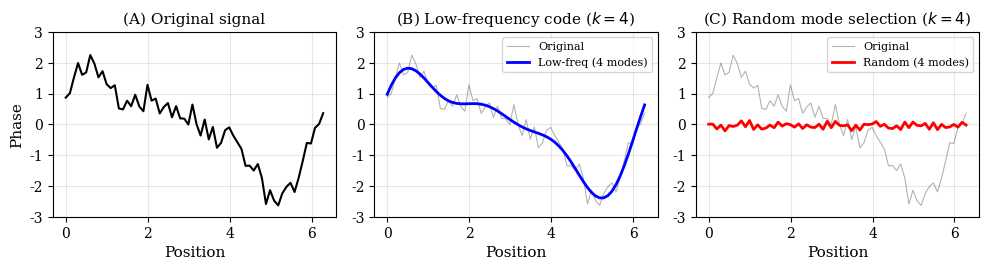

This figure's Python source: (Note: this script raises an exception after producing the figure.)
#!/usr/bin/env python3
"""
Create visualization comparing structured (low-frequency) vs random mode reconstruction.
Shows why mode STRUCTURE matters, not just dimensionality.
"""

import numpy as np
import matplotlib.pyplot as plt
import matplotlib as mpl

# Use LaTeX-compatible fonts
mpl.rcParams['font.family'] = 'serif'
mpl.rcParams['font.size'] = 10
mpl.rcParams['axes.labelsize'] = 11
mpl.rcParams['figure.dpi'] = 300
mpl.rcParams['savefig.dpi'] = 300
mpl.rcParams['savefig.bbox'] = 'tight'

N = 64
k = 4  # Number of modes to keep

# Create a realistic "wave" pattern (sum of low-frequency modes + noise)
np.random.seed(42)
x = np.linspace(0, 2*np.pi, N)

# Original signal: low-freq structure + high-freq noise
original = (1.5 * np.sin(x) +
            0.8 * np.sin(2*x + 0.5) +
            0.4 * np.sin(3*x + 1.0) +
            0.3 * np.random.randn(N))  # noise

# Compute full FFT
fft_full = np.fft.fft(original)

# Low-frequency reconstruction (modes 0 to k-1)
fft_lowfreq = np.zeros_like(fft_full)
fft_lowfreq[:k] = fft_full[:k]
fft_lowfreq[-k+1:] = fft_full[-k+1:]  # conjugate modes
recon_lowfreq = np.real(np.fft.ifft(fft_lowfreq))

# Random mode reconstruction (k random modes)
np.random.seed(123)
all_modes = list(range(1, N//2))
np.random.shuffle(all_modes)
random_modes = all_modes[:k]

fft_random = np.zeros_like(fft_full)
fft_random[0] = fft_full[0]  # keep DC
for m in random_modes:
    fft_random[m] = fft_full[m]
    fft_random[N-m] = fft_full[N-m]  # conjugate
recon_random = np.real(np.fft.ifft(fft_random))

# Create figure
fig, axes = plt.subplots(1, 3, figsize=(10, 2.8))

# Panel A: Original
axes[0].plot(x, original, 'k-', linewidth=1.5)
axes[0].set_xlabel('Position')
axes[0].set_ylabel('Phase')
axes[0].set_title('(A) Original signal', fontsize=11)
axes[0].set_ylim(-3, 3)
axes[0].grid(True, alpha=0.3)

# Panel B: Low-frequency reconstruction
axes[1].plot(x, original, 'k-', linewidth=0.8, alpha=0.3, label='Original')
axes[1].plot(x, recon_lowfreq, 'b-', linewidth=2, label=f'Low-freq ({k} modes)')
axes[1].set_xlabel('Position')
axes[1].set_title(f'(B) Low-frequency code ($k={k}$)', fontsize=11)
axes[1].set_ylim(-3, 3)
axes[1].legend(loc='upper right', fontsize=8)
axes[1].grid(True, alpha=0.3)

# Panel C: Random mode reconstruction
axes[2].plot(x, original, 'k-', linewidth=0.8, alpha=0.3, label='Original')
axes[2].plot(x, recon_random, 'r-', linewidth=2, label=f'Random ({k} modes)')
axes[2].set_xlabel('Position')
axes[2].set_title(f'(C) Random mode selection ($k={k}$)', fontsize=11)
axes[2].set_ylim(-3, 3)
axes[2].legend(loc='upper right', fontsize=8)
axes[2].grid(True, alpha=0.3)

plt.tight_layout()
plt.savefig('fig_reconstruction_comparison.pdf')
plt.savefig('fig_reconstruction_comparison.png')
print("Saved fig_reconstruction_comparison.pdf")

# Also save to parent directory for inclusion in paper
import shutil
shutil.copy('fig_reconstruction_comparison.pdf', '../fig_reconstruction_comparison.pdf')
print("Copied to parent directory")
